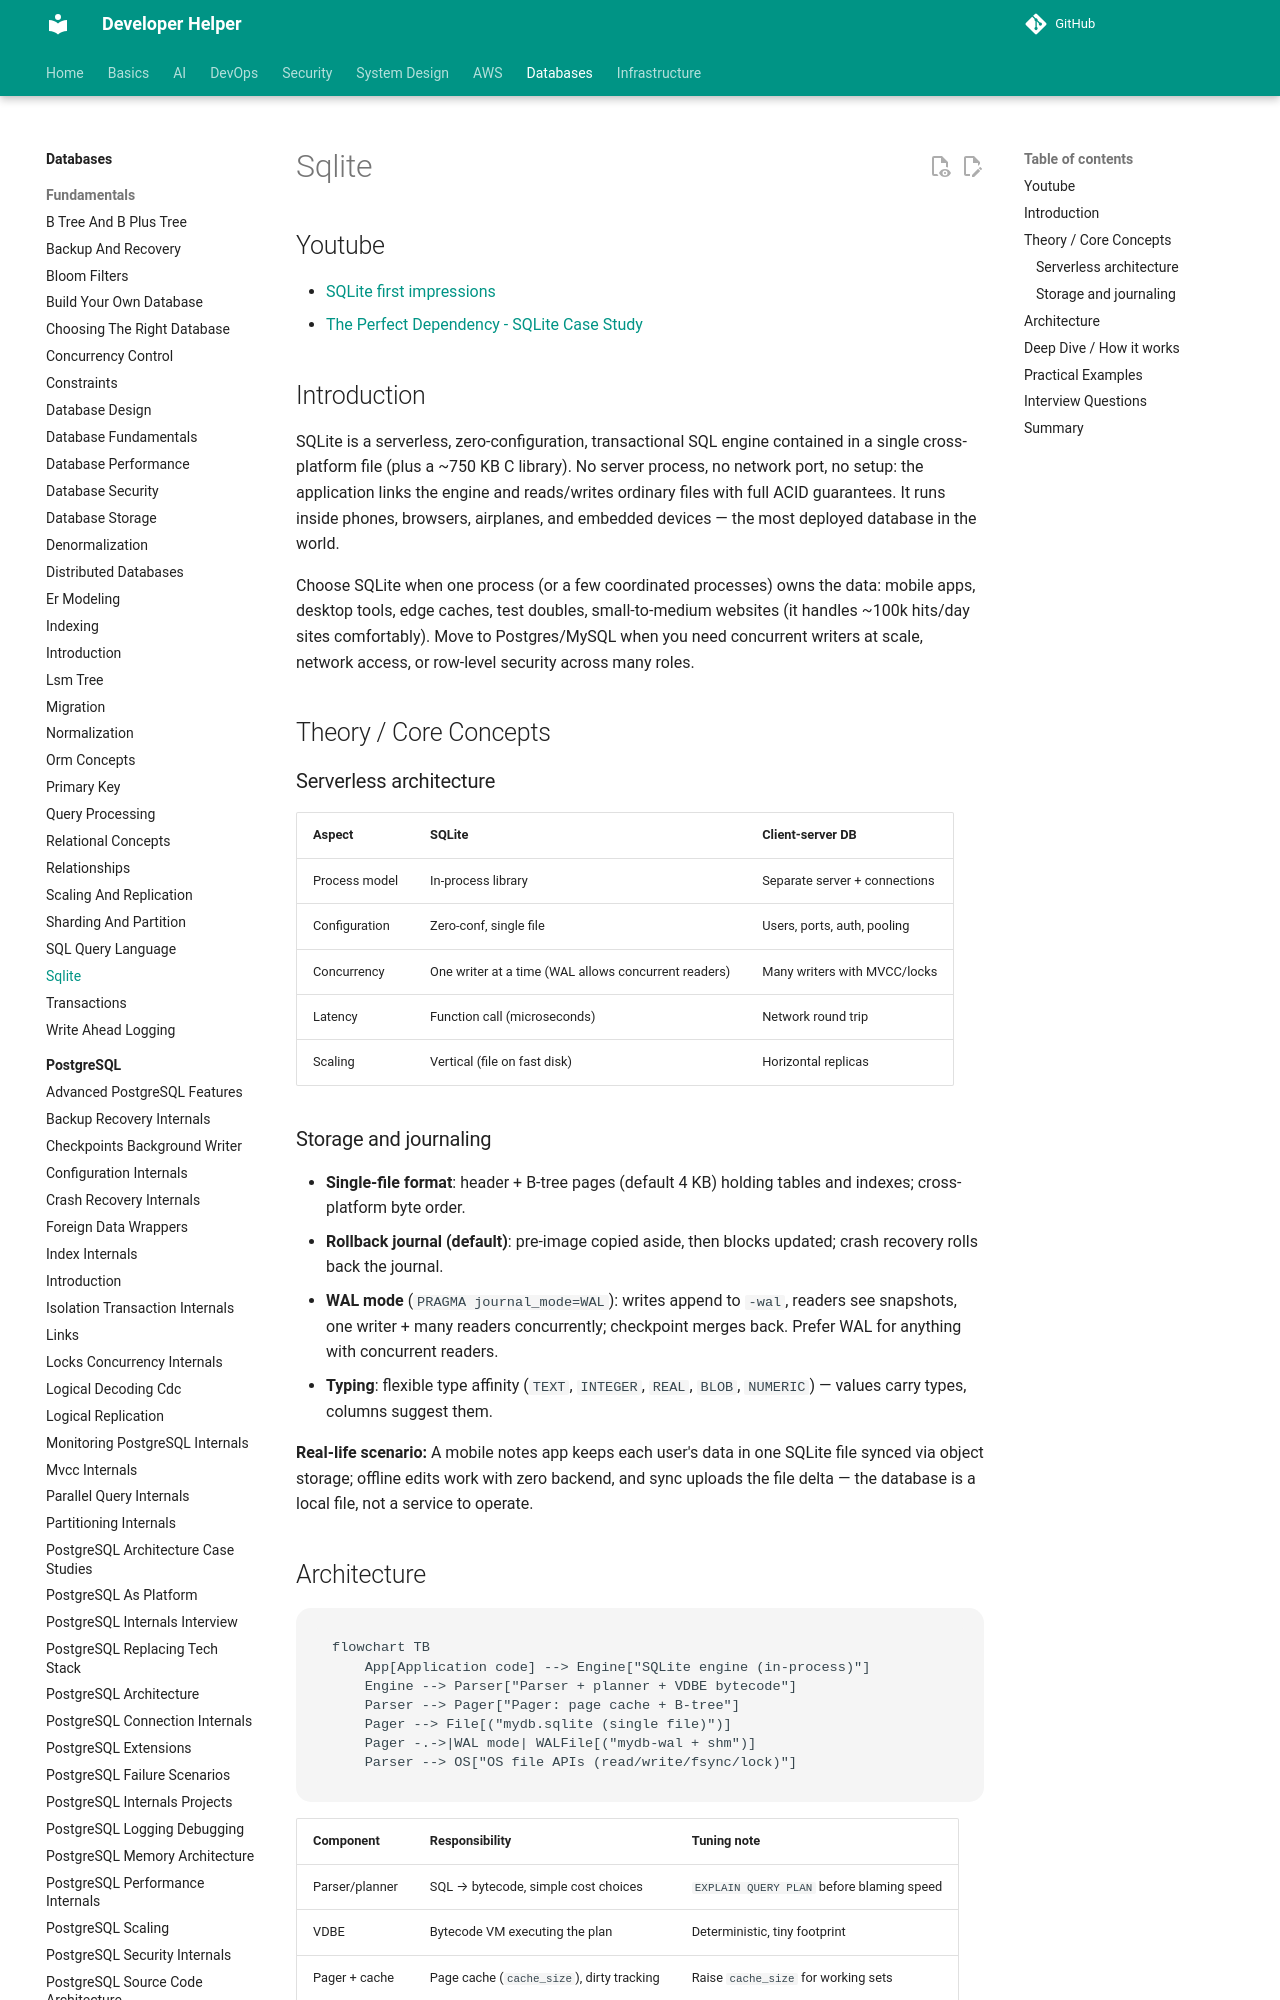

repository: abhishekghoshh/developer-helper · page: database/database/sqlite/index.html · generator: mkdocs

# Sqlite 




## Youtube

- [SQLite first impressions](https://www.youtube.com/watch?v=C_il-JH9iJc)
- [The Perfect Dependency - SQLite Case Study](https://www.youtube.com/watch?v=ZP7ef4eVnac)

## Introduction

SQLite is a serverless, zero-configuration, transactional SQL engine contained in a single cross-platform file (plus a ~750 KB C library). No server process, no network port, no setup: the application links the engine and reads/writes ordinary files with full ACID guarantees. It runs inside phones, browsers, airplanes, and embedded devices — the most deployed database in the world.

Choose SQLite when one process (or a few coordinated processes) owns the data: mobile apps, desktop tools, edge caches, test doubles, small-to-medium websites (it handles ~100k hits/day sites comfortably). Move to Postgres/MySQL when you need concurrent writers at scale, network access, or row-level security across many roles.

## Theory / Core Concepts

### Serverless architecture

| Aspect | SQLite | Client-server DB |
|---|---|---|
| Process model | In-process library | Separate server + connections |
| Configuration | Zero-conf, single file | Users, ports, auth, pooling |
| Concurrency | One writer at a time (WAL allows concurrent readers) | Many writers with MVCC/locks |
| Latency | Function call (microseconds) | Network round trip |
| Scaling | Vertical (file on fast disk) | Horizontal replicas |

### Storage and journaling

- **Single-file format**: header + B-tree pages (default 4 KB) holding tables and indexes; cross-platform byte order.
- **Rollback journal (default)**: pre-image copied aside, then blocks updated; crash recovery rolls back the journal.
- **WAL mode** (`PRAGMA journal_mode=WAL`): writes append to `-wal`, readers see snapshots, one writer + many readers concurrently; checkpoint merges back. Prefer WAL for anything with concurrent readers.
- **Typing**: flexible type affinity (`TEXT`, `INTEGER`, `REAL`, `BLOB`, `NUMERIC`) — values carry types, columns suggest them.

**Real-life scenario:** A mobile notes app keeps each user's data in one SQLite file synced via object storage; offline edits work with zero backend, and sync uploads the file delta — the database is a local file, not a service to operate.
